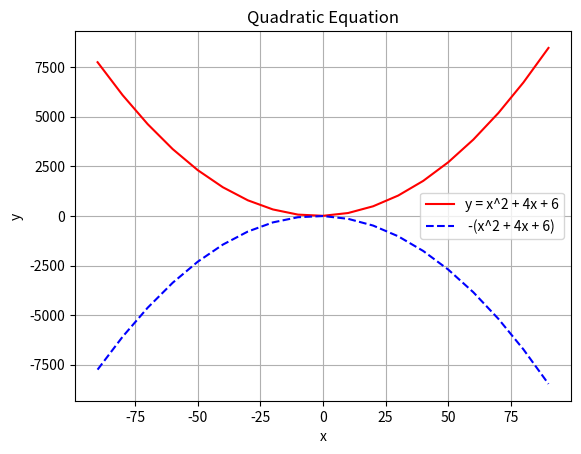

Write the Python code that produced this figure.
import numpy as np
from matplotlib import pyplot as plt

plt.close('all')


def equation1(x):
    return x**2 + 4*x + 6


def equation2(x):
    return -(x**2 + 4*x + 6)


x = np.array(range(-90, 100, 10))
y = equation1(x)
y2 = equation2(x)

plt.close('all')

a, = plt.plot(x, y, color='r', label='y = x^2 + 4x + 6')
b, = plt.plot(x, y2, color='b', label=' -(x^2 + 4x + 6)', linestyle='--')
plt.xlabel('x'), plt.ylabel('y')
plt.legend(handles=[a, b])
plt.grid('on')
plt.title('Quadratic Equation')
plt.show()
